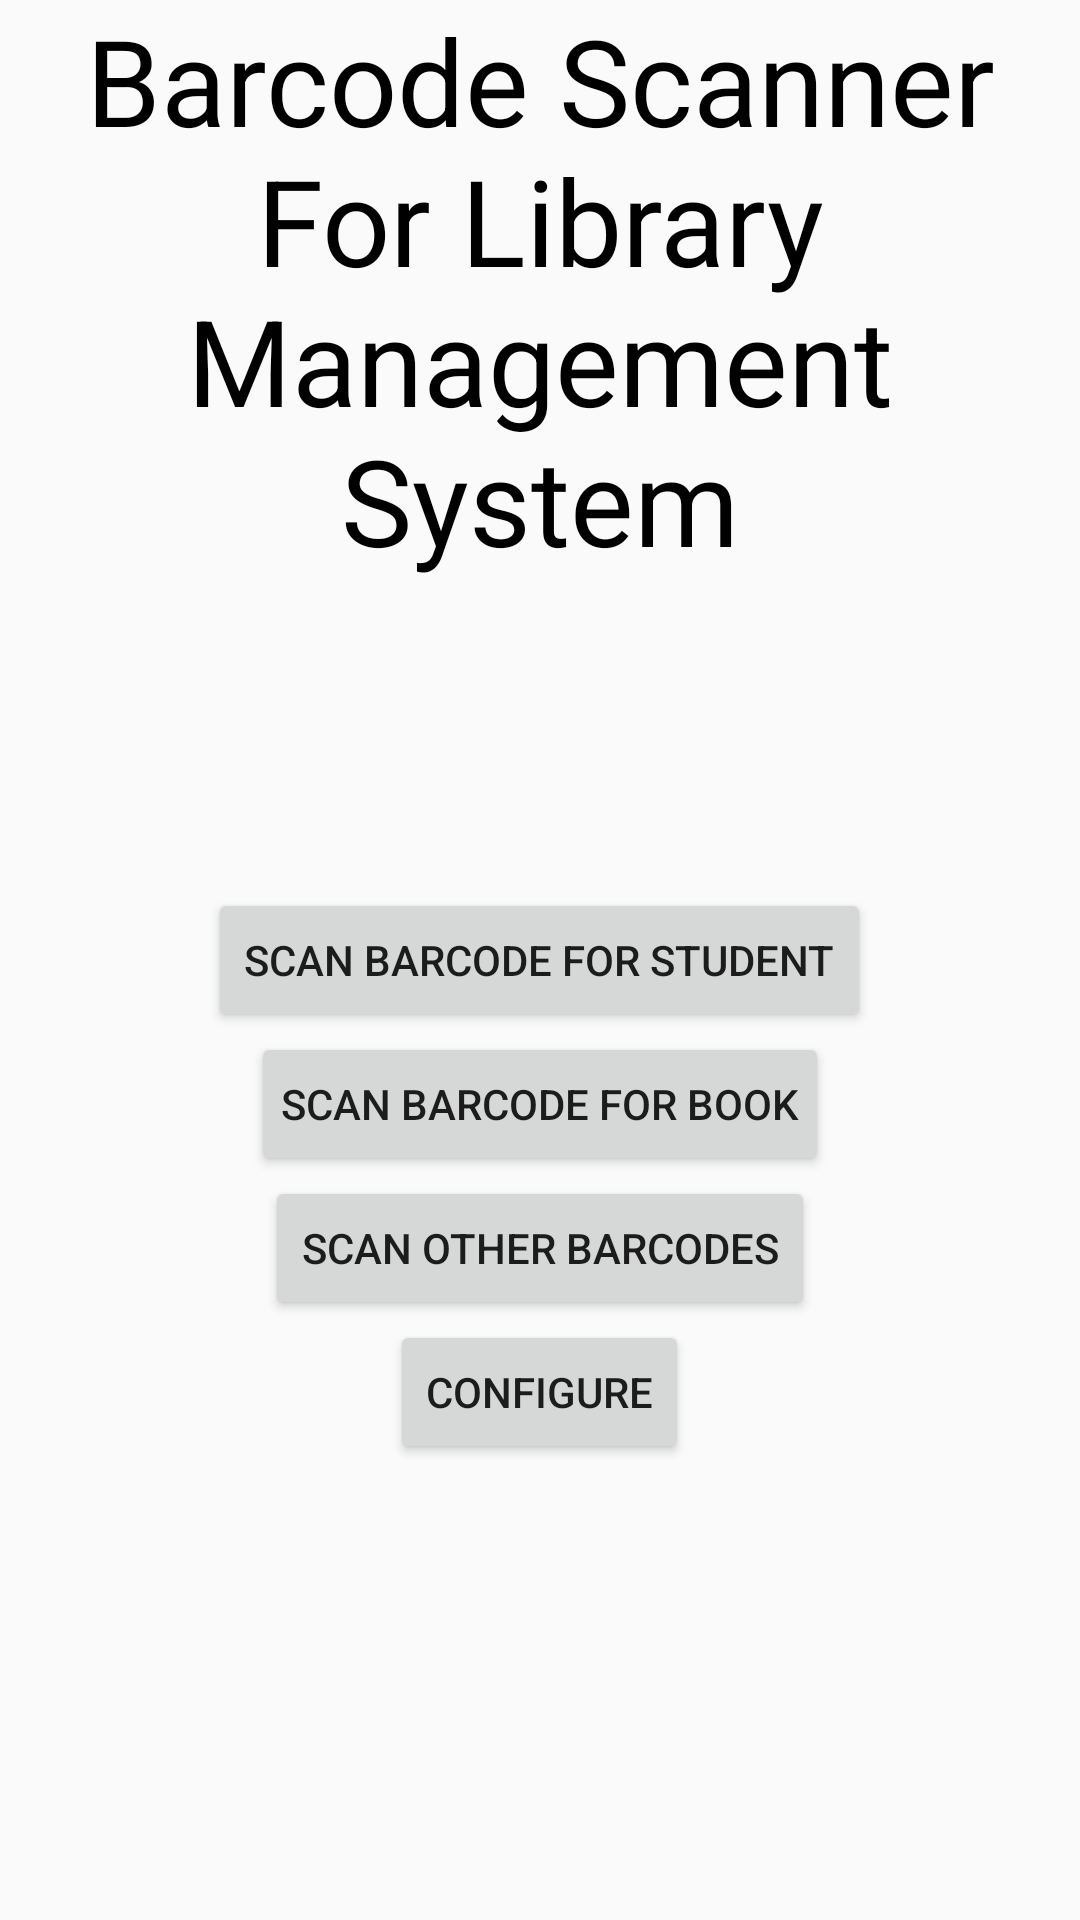

This screen was rendered from an Android layout file. Write that file and the resources it references.
<!-- AndroidManifest.xml: application theme AppTheme -->
<!-- res/layout/activity_main.xml -->
<?xml version="1.0" encoding="utf-8"?>
<RelativeLayout xmlns:android="http://schemas.android.com/apk/res/android"
    xmlns:app="http://schemas.android.com/apk/res-auto"
    xmlns:tools="http://schemas.android.com/tools"
    android:layout_width="match_parent"
    android:layout_height="match_parent"
    tools:context=".MainActivity">

   <TextView
       android:layout_width="wrap_content"
       android:layout_height="wrap_content"
       android:layout_centerHorizontal="true"
       android:text="Barcode Scanner For Library Management System"
       android:textSize="40dp"
       android:textColor="@color/MiTharvel"
       android:gravity="center"
       />
    <Button
        android:layout_width="wrap_content"
        android:layout_height="wrap_content"
        android:layout_centerVertical="true"
        android:layout_centerHorizontal="true"
        android:text="Scan Barcode For Student"
        android:id="@+id/scanforstudent"
        />
    <Button
        android:layout_width="wrap_content"
        android:layout_height="wrap_content"
        android:layout_centerHorizontal="true"
        android:layout_below="@id/scanforstudent"
        android:text="scan barcode for Book"
        android:padding="10dp"
       android:id="@+id/scanforbook"
        />
    <Button
        android:layout_width="wrap_content"
        android:layout_height="wrap_content"
        android:layout_below="@id/scanforbook"
        android:layout_centerHorizontal="true"
        android:text="Scan other Barcodes"
     android:id="@+id/scanothercodes"   />
    <Button
        android:layout_width="wrap_content"
        android:layout_height="wrap_content"
        android:layout_centerHorizontal="true"
        android:layout_below="@id/scanothercodes"
        android:id="@+id/configure"
        android:text="Configure"
        />

</RelativeLayout>
<!-- resources referenced by this layout -->
<resources>
  <color name="MiTharvel">#000000</color>
  <style name="AppTheme" parent="Theme.AppCompat.Light.DarkActionBar">
          
          <item name="colorPrimary">@color/majafav</item>
          <item name="colorPrimaryDark">@color/colorPrimaryDark</item>
          <item name="colorAccent">@color/colorAccent</item>
      </style>
  <color name="majafav">#0000FF</color>
  <color name="colorPrimaryDark">#0000FF</color>
  <color name="colorAccent">#0000ff</color>
</resources>
